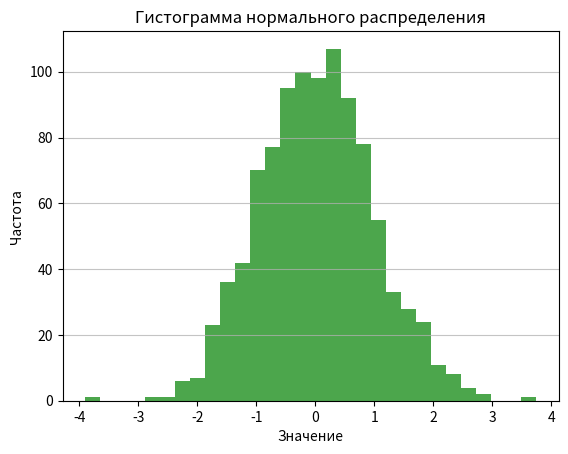

Reproduce this figure in Python.
import matplotlib.pyplot as plt
import numpy as np

data = np.random.normal(0, 1, 1000)
plt.hist(data, bins=30, color='green', alpha=0.7)
plt.title('Гистограмма нормального распределения')
plt.xlabel('Значение')
plt.ylabel('Частота')
plt.grid(axis='y', alpha=0.75)
plt.savefig('histogram.png')
plt.show()
